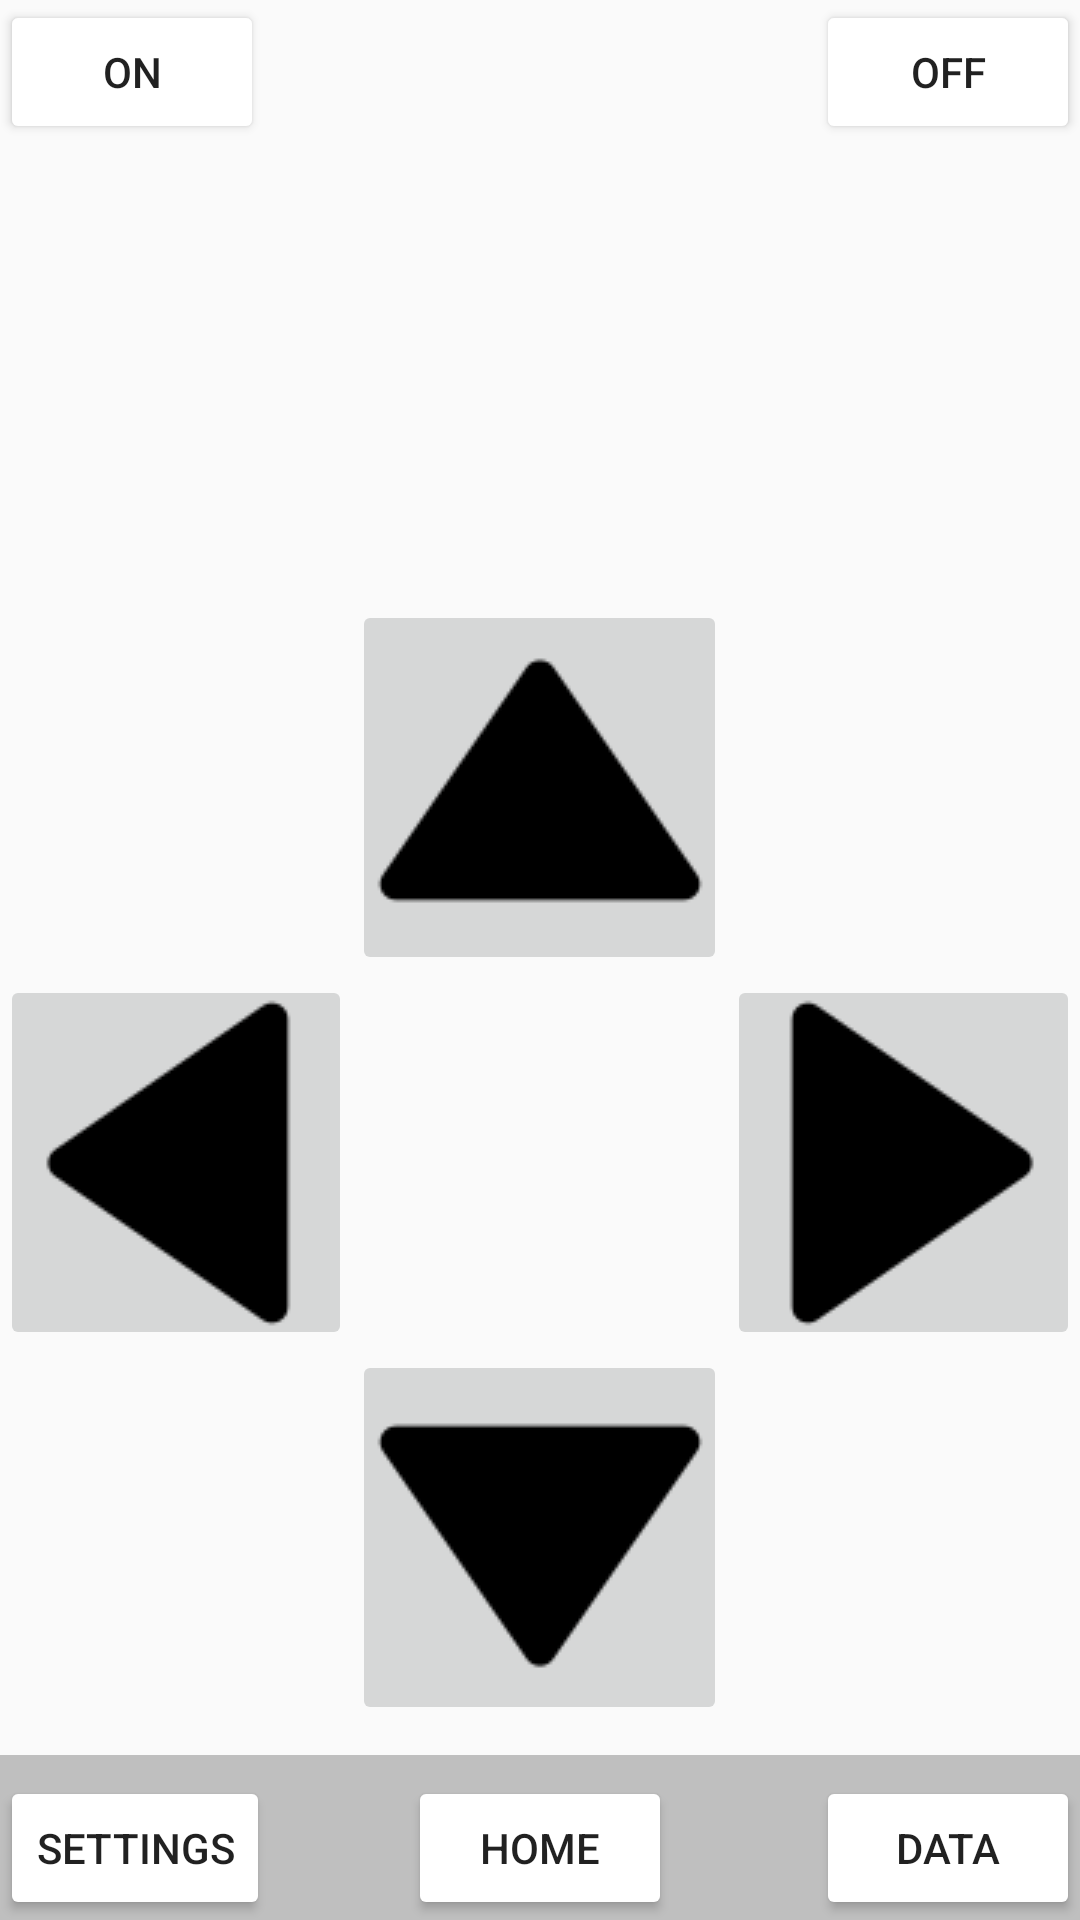

This screen was rendered from an Android layout file. Write that file and the resources it references.
<!-- AndroidManifest.xml: application theme Theme.RobotApp -->
<!-- res/layout/activity_home_screen.xml -->
<?xml version="1.0" encoding="utf-8"?>
<RelativeLayout xmlns:android="http://schemas.android.com/apk/res/android"
    xmlns:app="http://schemas.android.com/apk/res-auto"
    xmlns:tools="http://schemas.android.com/tools"
    android:id="@+id/main"
    android:layout_width="match_parent"
    android:layout_height="match_parent"
    tools:context=".HomeScreen">

    
    <ImageButton
        android:id="@+id/forwardBtn"
        android:layout_width="125dp"
        android:layout_height="125dp"
        android:layout_marginTop="200dp"
        android:layout_centerHorizontal="true"
        app:srcCompat="@drawable/ic_up_arrow_icon" />

    
    <ImageButton
        android:id="@+id/reverseBtn"
        android:layout_width="125dp"
        android:layout_height="125dp"
        android:layout_below="@+id/leftBtn"
        android:layout_toLeftOf="@+id/rightBtn"
        android:layout_toStartOf="@+id/rightBtn"
        app:srcCompat="@drawable/ic_down_arrow_icon" />

    
    <ImageButton
        android:id="@+id/leftBtn"
        android:layout_width="125dp"
        android:layout_height="125dp"
        android:layout_below="@+id/forwardBtn"
        android:layout_toLeftOf="@+id/forwardBtn"
        android:layout_toStartOf="@+id/forwardBtn"
        app:srcCompat="@drawable/ic_left_arrow_icon" />

    
    <ImageButton
        android:id="@+id/rightBtn"
        android:layout_width="125dp"
        android:layout_height="125dp"
        android:layout_above="@+id/reverseBtn"
        android:layout_toRightOf="@+id/forwardBtn"
        android:layout_toEndOf="@+id/forwardBtn"
        app:srcCompat="@drawable/ic_right_arrow_icon" />

    <View
        android:id="@+id/divider"
        android:layout_width="match_parent"
        android:layout_height="55dp"
        android:layout_alignParentBottom="true"
        android:background="@color/grey"/>

    
    <Button
        android:id="@+id/settingsButton"
        android:layout_width="wrap_content"
        android:layout_height="wrap_content"
        android:text="Settings"
        android:layout_alignParentBottom="true"
        android:layout_alignParentStart="true"
        android:backgroundTint="@color/white"/>

    
    <Button
        android:id="@+id/homeButton"
        android:layout_width="wrap_content"
        android:layout_height="wrap_content"
        android:text="Home"
        android:layout_alignParentBottom="true"
        android:layout_centerHorizontal="true"
        android:backgroundTint="@color/white"/>

    
    <Button
        android:id="@+id/dataButton"
        android:layout_width="wrap_content"
        android:layout_height="wrap_content"
        android:text="Data"
        android:layout_alignParentBottom="true"
        android:layout_alignParentEnd="true"
        android:backgroundTint="@color/white"/>

    
    <Button
        android:id="@+id/onButton"
        android:layout_width="wrap_content"
        android:layout_height="wrap_content"
        android:text="On"
        android:layout_alignParentTop="true"
        android:layout_alignParentStart="true"
        android:backgroundTint="@color/white"/>

    
    <Button
        android:id="@+id/offButton"
        android:layout_width="wrap_content"
        android:layout_height="wrap_content"
        android:text="Off"
        android:layout_alignParentTop="true"
        android:layout_alignParentEnd="true"
        android:backgroundTint="@color/white"/>

</RelativeLayout>
<!-- resources referenced by this layout -->
<resources>
  <color name="grey">#BFBFBF</color>
  <color name="white">#FFFFFFFF</color>
  <!-- drawable ic_down_arrow_icon: png bitmap (drawable, 901 bytes) -->
  <!-- drawable ic_left_arrow_icon: png bitmap (drawable, 983 bytes) -->
  <!-- drawable ic_right_arrow_icon: png bitmap (drawable, 993 bytes) -->
  <!-- drawable ic_up_arrow_icon: png bitmap (drawable, 941 bytes) -->
  <style name="Theme.RobotApp" parent="Base.Theme.RobotApp" />
  <style name="Base.Theme.RobotApp" parent="Theme.AppCompat.Light">
          
          
          <item name="android:button">@color/red</item>
      </style>
  <color name="red">#FF0015</color>
</resources>
